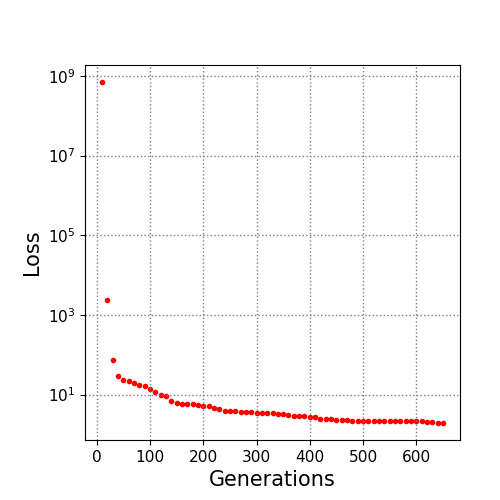

The data file committed next to this chart (first rows):
10.0, 700000000.0
20.0, 2354
30.0, 75.44
40.0, 29.17
50.0, 23.51
60.0, 21.36
70.0, 19.46
80.0, 17.7
90.0, 16.13
100.0, 14.1
110.0, 11.88
120.0, 9.855
130.0, 9.149
140.0, 7.016
150.0, 6.034
160.0, 5.846
170.0, 5.703
180.0, 5.648
190.0, 5.479
200.0, 5.252
210.0, 5.047
220.0, 4.536
230.0, 4.316
240.0, 3.829
250.0, 3.829
260.0, 3.788
270.0, 3.551
280.0, 3.551
290.0, 3.551
300.0, 3.403
310.0, 3.403
320.0, 3.4
330.0, 3.393
340.0, 3.316
350.0, 3.252
360.0, 3.048
370.0, 2.963
380.0, 2.876
390.0, 2.818
400.0, 2.695
410.0, 2.665
420.0, 2.472
430.0, 2.472
440.0, 2.451
450.0, 2.344
460.0, 2.344
470.0, 2.328
480.0, 2.22
490.0, 2.174
500.0, 2.164
510.0, 2.164
520.0, 2.164
530.0, 2.164
540.0, 2.164
550.0, 2.136
560.0, 2.136
570.0, 2.136
580.0, 2.136
590.0, 2.136
600.0, 2.136
610.0, 2.136
... 4 more rows
